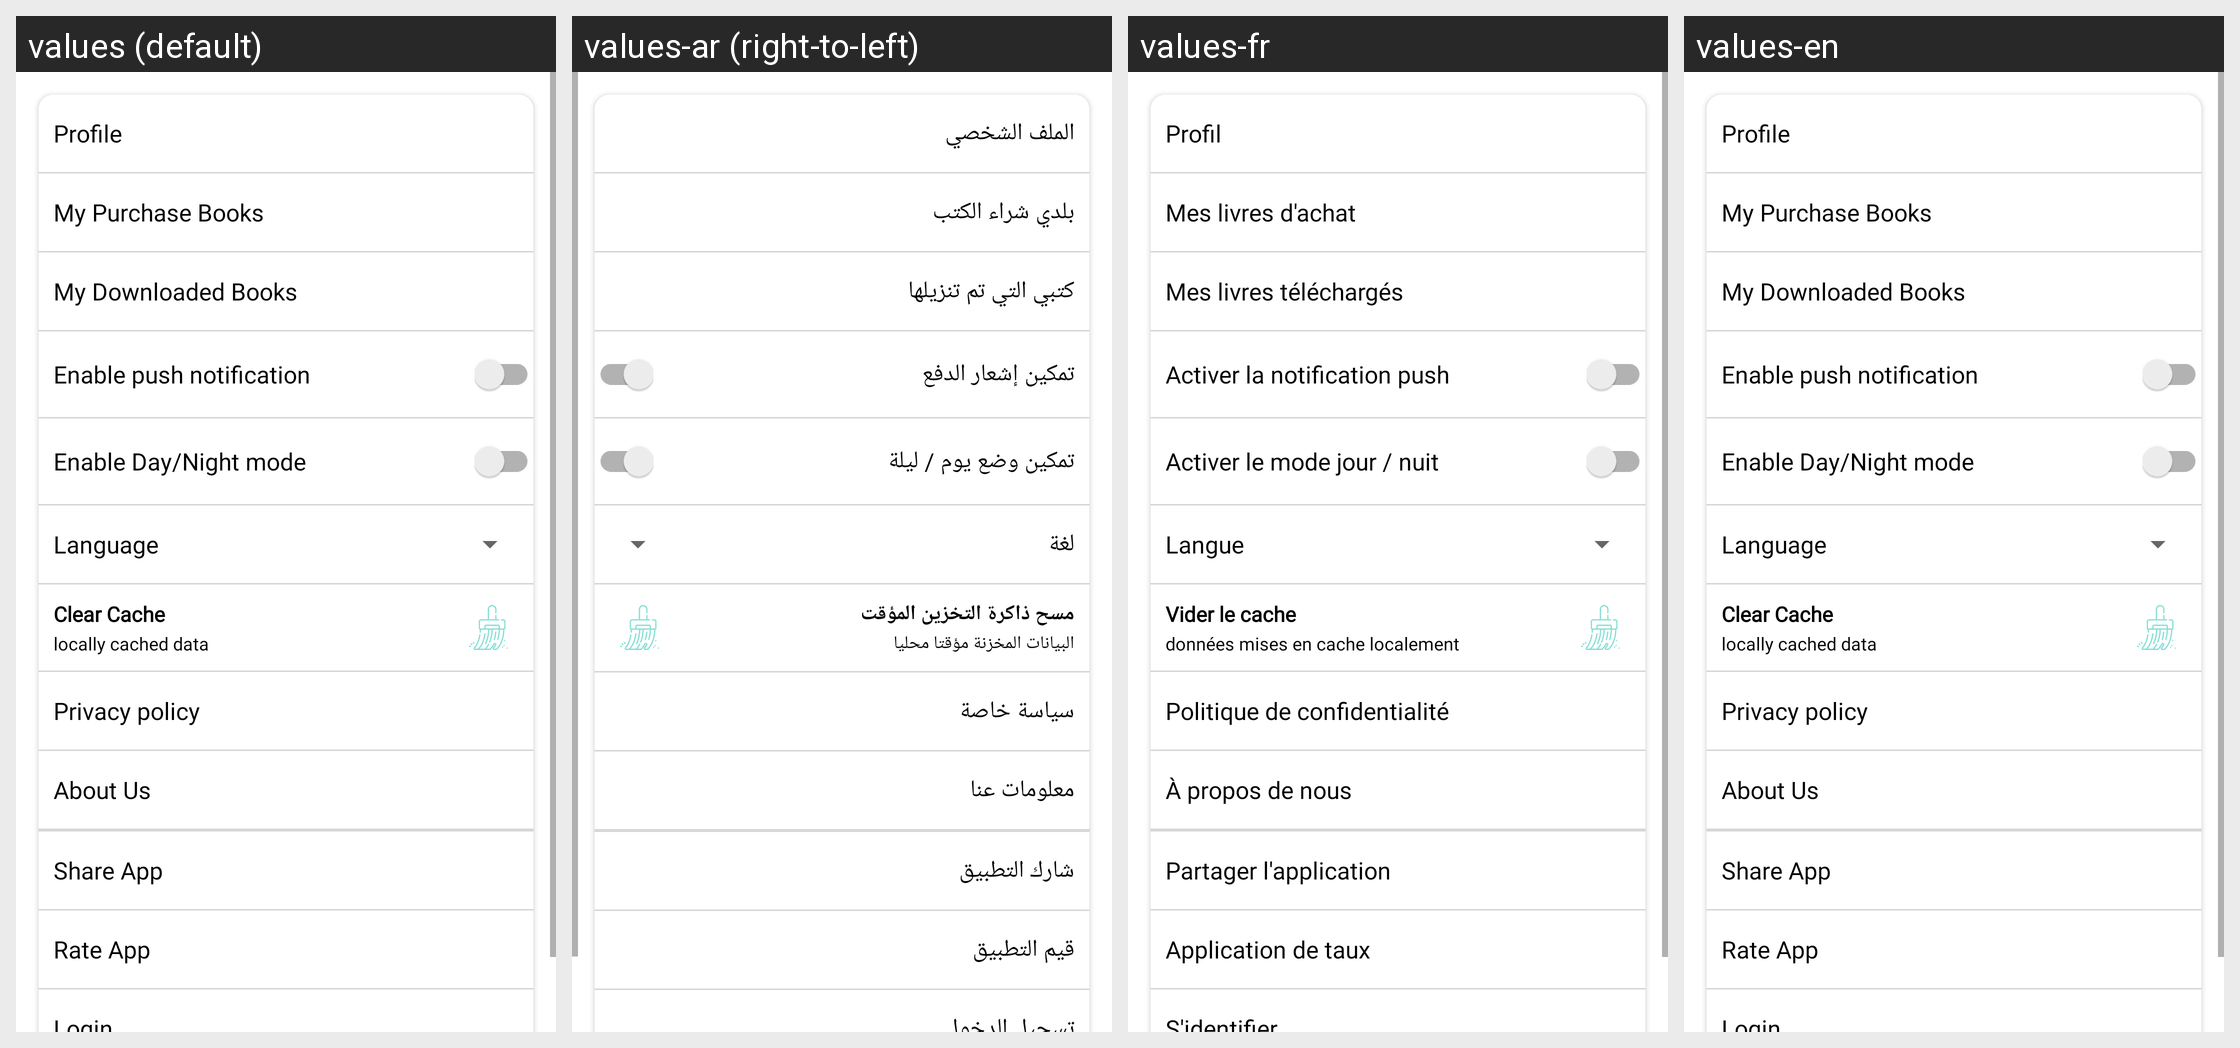

For this localized Android screen grid, give each drawn string resource with its value in every locale shown.
Android screen res/layout/settings.xml rendered under 4 locales, left to right: values (default), values-ar (right-to-left), values-fr, values-en. Device: Nexus 5 (rendered at 1080×1920; each locale shown at half size, 540×960, under a caption strip naming it); theme AppTheme.
Strings drawn on this screen, with the default value and each locale's value (text and hints the layout hard-codes, and strings that could not be matched under every locale, appear in the picture but are not listed):

profile
  values: Profile
  values-ar: الملف الشخصي
  values-fr: Profil
  values-en: Profile

my_Purchase_book
  values: My Purchase Books
  values-ar: بلدي شراء الكتب
  values-fr: Mes livres d'achat
  values-en: My Purchase Books

my_downloaded_book
  values: My Downloaded Books
  values-ar: كتبي التي تم تنزيلها
  values-fr: Mes livres téléchargés
  values-en: My Downloaded Books

enable_push_notification
  values: Enable push notification
  values-ar: تمكين إشعار الدفع
  values-fr: Activer la notification push
  values-en: Enable push notification

enable_theme
  values: Enable Day/Night mode
  values-ar: تمكين وضع يوم / ليلة
  values-fr: Activer le mode jour / nuit
  values-en: Enable Day/Night mode

change_language
  values: Language
  values-ar: لغة
  values-fr: Langue
  values-en: Language

clear_cache
  values: Clear Cache
  values-ar: مسح ذاكرة التخزين المؤقت
  values-fr: Vider le cache
  values-en: Clear Cache

locally_cached_data
  values: locally cached data
  values-ar: البيانات المخزنة مؤقتا محليا
  values-fr: données mises en cache localement
  values-en: locally cached data

Privacy_policy
  values: Privacy policy
  values-ar: سياسة خاصة
  values-fr: Politique de confidentialité
  values-en: Privacy policy

about_us
  values: About Us
  values-ar: معلومات عنا
  values-fr: À propos de nous
  values-en: About Us

share_app
  values: Share App
  values-ar: شارك التطبيق
  values-fr: Partager l'application
  values-en: Share App

rate_app
  values: Rate App
  values-ar: قيم التطبيق
  values-fr: Application de taux
  values-en: Rate App
